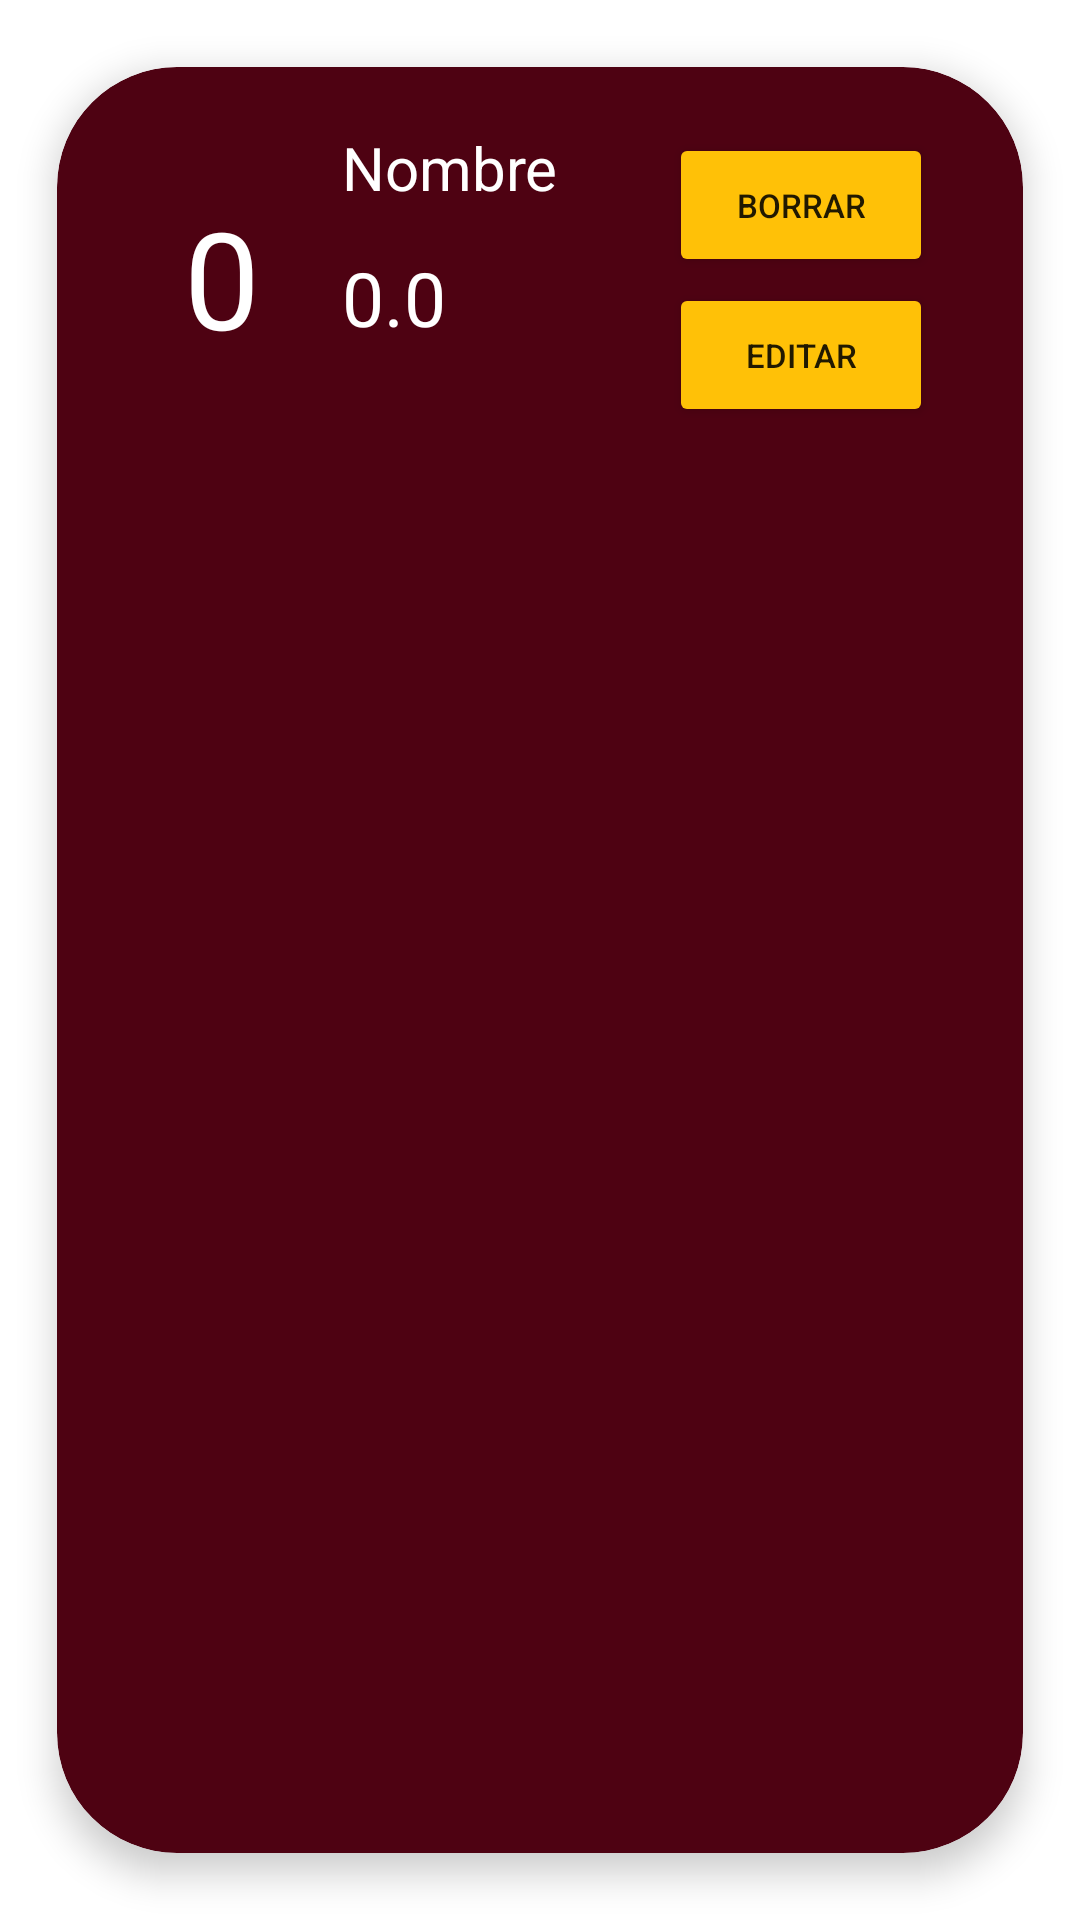

Produce the Android XML layout that renders to this screen, including the resource entries it uses.
<!-- AndroidManifest.xml: application theme Theme.ListadoProd_Roire -->
<!-- res/layout/itemlista.xml -->
<?xml version="1.0" encoding="utf-8"?>
<androidx.cardview.widget.CardView xmlns:android="http://schemas.android.com/apk/res/android"
    xmlns:app="http://schemas.android.com/apk/res-auto"
    android:id="@+id/cardView"
    android:layout_width="match_parent"
    android:layout_height="wrap_content"
    app:cardCornerRadius="40dp"
    app:cardElevation="7dp"
    app:cardBackgroundColor="@color/btn"
    app:cardUseCompatPadding="true"
    android:background="@color/border">

    <RelativeLayout
        android:layout_width="match_parent"
        android:layout_height="wrap_content"
        >

        <TextView
            android:id="@+id/tvCodProd"
            android:layout_width="100dp"
            android:layout_height="100dp"
            android:layout_marginStart="5dp"
            android:layout_marginTop="20dp"
            android:layout_marginEnd="5dp"
            android:layout_marginBottom="20dp"
            android:gravity="center"
            android:text="0"
            android:textColor="@color/white"
            android:textSize="45sp"
            app:layout_constraintBottom_toBottomOf="parent"
            app:layout_constraintLeft_toLeftOf="parent"
            app:layout_constraintRight_toLeftOf="@+id/tvNombreProd"
            app:layout_constraintTop_toTopOf="parent" />

        <TextView
            android:id="@+id/tvNombreProd"
            android:layout_width="match_parent"
            android:layout_height="wrap_content"
            android:layout_marginLeft="95dp"
            android:layout_marginTop="20dp"
            android:layout_marginRight="10dp"
            android:text="Nombre"
            android:textColor="@color/white"
            android:textSize="20sp"
            app:layout_constraintLeft_toRightOf="@+id/tvCodProd"
            app:layout_constraintRight_toRightOf="parent"
            app:layout_constraintTop_toTopOf="parent" />

        <TextView
            android:id="@+id/tvPrecioProd"
            android:layout_width="match_parent"
            android:layout_height="wrap_content"
            android:layout_marginLeft="95dp"
            android:layout_marginTop="60dp"
            android:layout_marginRight="12dp"
            android:text="0.0"
            android:textColor="@color/white"
            android:textSize="25sp"
            app:layout_constraintLeft_toRightOf="@+id/tvCodProd"
            app:layout_constraintRight_toRightOf="parent"
            app:layout_constraintTop_toBottomOf="@+id/tvNombreProd" />

        <LinearLayout
            android:layout_width="wrap_content"
            android:layout_height="wrap_content"
            android:layout_alignEnd="@+id/tvPrecioProd"
            android:layout_marginLeft="200dp"
            android:layout_marginTop="20dp"
            android:layout_marginEnd="10dp"
            android:gravity="start"
            android:orientation="vertical">

            <Button
                android:id="@+id/btnEliminar"
                android:layout_width="wrap_content"
                android:layout_height="wrap_content"
                android:layout_marginLeft="40dp"
                android:layout_marginTop="2dp"
                android:layout_marginRight="8dp"
                android:text="Borrar"
                android:textSize="11sp"
                android:backgroundTint="@color/yellow_500"/>

            <Button
                android:id="@+id/btnEditar"
                android:layout_width="wrap_content"
                android:layout_height="wrap_content"
                android:layout_marginLeft="40dp"
                android:layout_marginTop="2dp"
                android:layout_marginRight="8dp"
                android:text="Editar"
                android:textSize="11sp"
                android:backgroundTint="@color/yellow_500"/>

        </LinearLayout>

    </RelativeLayout>

    </androidx.cardview.widget.CardView>
<!-- resources referenced by this layout -->
<resources>
  <color name="border">#FFFFFF</color>
  <color name="btn">#4E0212</color>
  <color name="white">#FFFFFFFF</color>
  <color name="yellow_500">#FFC107</color>
  <style name="Theme.ListadoProd_Roire" parent="Theme.MaterialComponents.DayNight.DarkActionBar">
          
          <item name="colorPrimary">@color/aqua_200</item>
          <item name="colorPrimaryVariant">@color/purple_700</item>
          <item name="colorOnPrimary">@color/white</item>
          
          <item name="colorSecondary">@color/teal_200</item>
          <item name="colorSecondaryVariant">@color/teal_700</item>
          <item name="colorOnSecondary">@color/black</item>
          
          <item name="android:statusBarColor" tools:targetApi="l">?attr/colorPrimaryVariant</item>
          
      </style>
  <color name="aqua_200">#08B1A1</color>
  <color name="purple_700">#FF3700B3</color>
  <color name="teal_200">#FF03DAC5</color>
  <color name="teal_700">#FF018786</color>
  <color name="black">#FF000000</color>
</resources>
